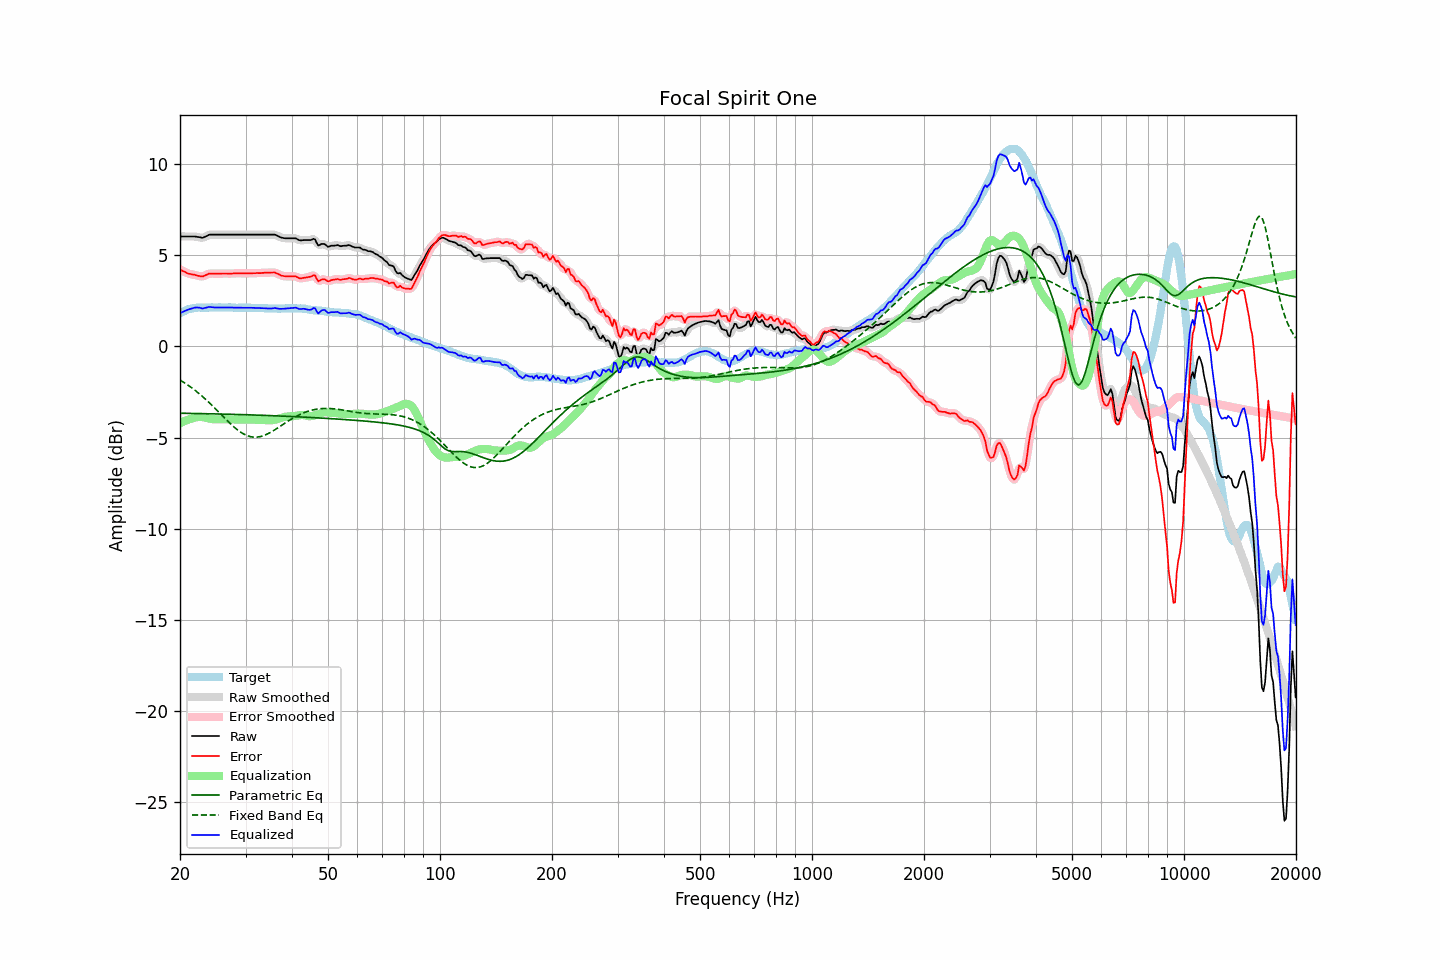

The file beside this chart, header and first rows:
frequency, raw, error, smoothed, error_smoothed, equalization, parametric_eq, fixed_band_eq, equalized_raw, equalized_smoothed, target
20.00, 6.04, 4.22, 6.04, 4.22, -4.22, -3.67, -1.84, 1.82, 1.82, 1.82
20.20, 6.04, 4.17, 6.04, 4.17, -4.17, -3.67, -1.90, 1.87, 1.87, 1.86
20.40, 6.04, 4.12, 6.04, 4.13, -4.13, -3.67, -1.95, 1.91, 1.91, 1.91
20.61, 6.04, 4.09, 6.04, 4.08, -4.09, -3.67, -2.01, 1.95, 1.95, 1.94
20.81, 6.04, 4.04, 6.04, 4.04, -4.05, -3.67, -2.07, 1.98, 1.98, 1.99
21.02, 6.04, 4.00, 6.04, 4.01, -4.02, -3.67, -2.13, 2.02, 2.02, 2.03
21.23, 6.04, 3.98, 6.04, 3.98, -3.99, -3.68, -2.19, 2.05, 2.05, 2.05
21.44, 6.04, 3.96, 6.04, 3.96, -3.96, -3.68, -2.25, 2.08, 2.08, 2.07
21.66, 6.04, 3.94, 6.04, 3.95, -3.94, -3.68, -2.32, 2.10, 2.10, 2.09
21.87, 6.04, 3.93, 6.03, 3.93, -3.91, -3.68, -2.39, 2.13, 2.12, 2.10
22.09, 6.03, 3.90, 6.03, 3.90, -3.89, -3.68, -2.45, 2.14, 2.14, 2.12
22.31, 6.01, 3.88, 6.01, 3.88, -3.88, -3.68, -2.53, 2.13, 2.14, 2.13
22.54, 6.00, 3.87, 5.99, 3.86, -3.87, -3.69, -2.60, 2.13, 2.12, 2.13
22.76, 5.98, 3.85, 5.97, 3.85, -3.87, -3.69, -2.67, 2.11, 2.10, 2.13
22.99, 5.96, 3.84, 5.98, 3.85, -3.88, -3.69, -2.75, 2.08, 2.10, 2.12
23.22, 6.00, 3.88, 5.99, 3.87, -3.89, -3.69, -2.83, 2.10, 2.10, 2.12
23.45, 6.04, 3.92, 6.04, 3.91, -3.91, -3.69, -2.91, 2.13, 2.12, 2.12
23.69, 6.08, 3.95, 6.08, 3.96, -3.93, -3.69, -2.99, 2.14, 2.15, 2.13
23.92, 6.13, 4.00, 6.12, 3.98, -3.96, -3.70, -3.07, 2.17, 2.16, 2.13
24.16, 6.14, 4.00, 6.14, 4.00, -3.98, -3.70, -3.16, 2.16, 2.16, 2.14
24.40, 6.14, 3.99, 6.14, 4.00, -3.99, -3.70, -3.24, 2.15, 2.15, 2.15
24.65, 6.14, 4.00, 6.14, 4.00, -4.00, -3.70, -3.33, 2.14, 2.14, 2.14
24.89, 6.14, 4.00, 6.14, 4.00, -4.00, -3.70, -3.42, 2.13, 2.13, 2.14
25.14, 6.14, 4.00, 6.14, 4.00, -4.00, -3.71, -3.51, 2.13, 2.13, 2.14
25.39, 6.14, 3.99, 6.14, 3.99, -4.00, -3.71, -3.60, 2.14, 2.14, 2.15
25.65, 6.14, 3.99, 6.14, 3.99, -4.00, -3.71, -3.69, 2.14, 2.14, 2.15
25.91, 6.14, 4.00, 6.14, 4.00, -4.00, -3.71, -3.78, 2.14, 2.14, 2.14
26.16, 6.14, 4.00, 6.14, 4.00, -4.00, -3.72, -3.87, 2.14, 2.14, 2.14
26.43, 6.14, 4.00, 6.14, 4.00, -4.00, -3.72, -3.95, 2.14, 2.14, 2.13
26.69, 6.14, 4.00, 6.14, 4.00, -4.00, -3.72, -4.04, 2.14, 2.14, 2.13
26.96, 6.14, 3.99, 6.14, 4.00, -4.00, -3.72, -4.13, 2.14, 2.14, 2.14
27.23, 6.14, 3.99, 6.14, 4.00, -4.00, -3.72, -4.21, 2.14, 2.14, 2.14
27.50, 6.14, 4.00, 6.14, 4.00, -4.00, -3.73, -4.30, 2.13, 2.13, 2.14
27.77, 6.14, 4.01, 6.14, 4.00, -4.01, -3.73, -4.38, 2.13, 2.13, 2.13
28.05, 6.14, 4.01, 6.14, 4.01, -4.01, -3.73, -4.46, 2.13, 2.13, 2.13
28.33, 6.14, 4.02, 6.14, 4.01, -4.01, -3.73, -4.53, 2.13, 2.13, 2.12
28.62, 6.14, 4.02, 6.14, 4.02, -4.01, -3.74, -4.60, 2.13, 2.13, 2.12
28.90, 6.14, 4.01, 6.14, 4.02, -4.01, -3.74, -4.66, 2.13, 2.13, 2.13
29.19, 6.14, 4.02, 6.14, 4.01, -4.01, -3.74, -4.72, 2.13, 2.13, 2.12
29.48, 6.14, 4.00, 6.14, 4.01, -4.01, -3.74, -4.78, 2.13, 2.13, 2.14
29.78, 6.14, 4.01, 6.14, 4.01, -4.01, -3.75, -4.83, 2.13, 2.13, 2.13
30.08, 6.14, 4.00, 6.14, 4.01, -4.01, -3.75, -4.87, 2.13, 2.13, 2.13
30.38, 6.14, 4.01, 6.14, 4.01, -4.01, -3.75, -4.90, 2.13, 2.13, 2.12
30.68, 6.14, 4.02, 6.14, 4.01, -4.01, -3.76, -4.93, 2.12, 2.12, 2.12
30.99, 6.14, 4.02, 6.14, 4.02, -4.02, -3.76, -4.96, 2.12, 2.12, 2.12
31.30, 6.14, 4.02, 6.14, 4.02, -4.02, -3.76, -4.97, 2.12, 2.12, 2.12
31.61, 6.14, 4.02, 6.14, 4.02, -4.02, -3.76, -4.98, 2.12, 2.12, 2.12
31.93, 6.14, 4.02, 6.14, 4.02, -4.02, -3.77, -4.98, 2.12, 2.12, 2.12
32.24, 6.14, 4.03, 6.14, 4.02, -4.02, -3.77, -4.98, 2.11, 2.11, 2.11
32.57, 6.14, 4.02, 6.14, 4.03, -4.03, -3.77, -4.97, 2.11, 2.11, 2.11
32.89, 6.14, 4.02, 6.14, 4.03, -4.03, -3.78, -4.95, 2.11, 2.11, 2.11
33.22, 6.14, 4.04, 6.14, 4.03, -4.03, -3.78, -4.92, 2.10, 2.10, 2.10
33.55, 6.14, 4.04, 6.14, 4.04, -4.04, -3.78, -4.90, 2.10, 2.10, 2.10
33.89, 6.14, 4.05, 6.14, 4.04, -4.05, -3.79, -4.86, 2.09, 2.09, 2.09
34.23, 6.14, 4.04, 6.14, 4.05, -4.05, -3.79, -4.82, 2.08, 2.08, 2.10
34.57, 6.14, 4.05, 6.14, 4.05, -4.06, -3.79, -4.78, 2.08, 2.08, 2.08
34.92, 6.14, 4.05, 6.14, 4.05, -4.06, -3.80, -4.73, 2.08, 2.08, 2.08
35.27, 6.14, 4.06, 6.14, 4.06, -4.06, -3.80, -4.68, 2.08, 2.09, 2.08
35.62, 6.14, 4.06, 6.14, 4.06, -4.04, -3.80, -4.63, 2.09, 2.10, 2.08
35.97, 6.14, 4.06, 6.13, 4.05, -4.03, -3.81, -4.58, 2.11, 2.10, 2.08
... 635 more rows
